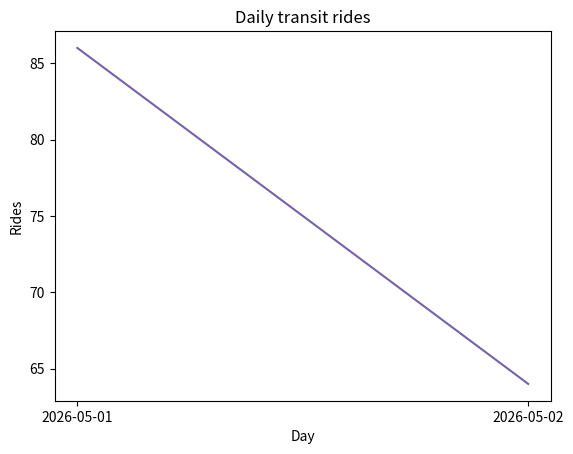

Python code for this plot:
import pandas as pd
import matplotlib.pyplot as plt

def transit_line(frame):
    daily = frame.groupby('day')['rides'].sum().sort_index()
    fig, ax = plt.subplots()
    ax.plot(daily.index, daily.values, marker='None', color='#7662a8')
    ax.set(title='Daily transit rides', xlabel='Day', ylabel='Rides')
    return fig, ax

transit = pd.DataFrame({'day':['2026-05-01','2026-05-01','2026-05-02'], 'rides':[55,31,64]})
fig, ax = transit_line(transit)
